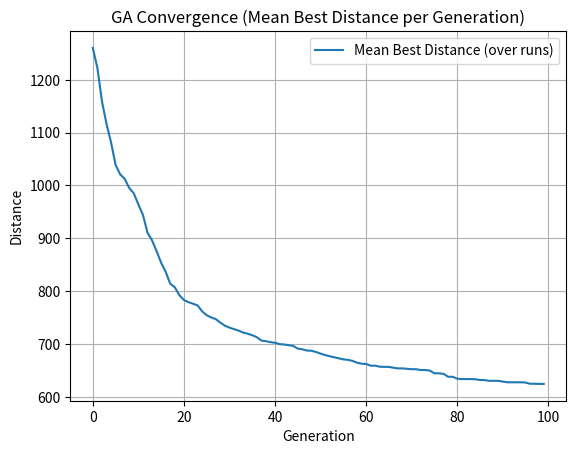

Write Python code to recreate this figure.
import random
import statistics
import time
import matplotlib.pyplot as plt

# ==========================
#       GA Implementation
# ==========================

# Seed for reproducibility; you can change or remove this for different results.
random.seed(123)

# We will consider a TSP with 30 randomly generated cities.
num_cities = 30
# Each city is represented as a coordinate in 2D space.
cities = [(random.random() * 100, random.random() * 100) for _ in range(num_cities)]

# Create a distance matrix for all pairs of cities.
distance_matrix = [[0] * num_cities for _ in range(num_cities)]
for i in range(num_cities):
    for j in range(num_cities):
        if i != j:
            dx = cities[i][0] - cities[j][0]
            dy = cities[i][1] - cities[j][1]
            distance_matrix[i][j] = (dx**2 + dy**2)**0.5

# GA parameters
population_size = 60    # Number of individuals in population
generations = 100       # Number of generations
mutation_rate = 0.15     # Probability of mutating an individual
tournament_size = 3     # Tournament size for selection
runs = 10               # Number of independent runs to get statistics

def calculate_distance(route):
    """Calculate the total distance of a given route by summing the distances between consecutive cities."""
    dist = 0
    for i in range(len(route)):
        dist += distance_matrix[route[i]][route[(i+1) % num_cities]]
    return dist

def create_random_individual():
    """Create a random individual (i.e., a random permutation of city indices)."""
    individual = list(range(num_cities))
    random.shuffle(individual)
    return individual

def tournament_selection(pop):
    """
    Tournament selection:
    - Randomly select `tournament_size` individuals.
    - Return the individual (actually the route) with the best (lowest) fitness.
    Each element in 'pop' is a tuple (individual, distance).
    """
    candidates = random.sample(pop, tournament_size)
    candidates.sort(key=lambda x: x[1])
    return candidates[0][0]

def order_crossover(parent1, parent2):
    """
    Order Crossover (OX):
    - Randomly select a sub-section from parent1 and copy it to the child.
    - Fill the remaining positions with the order of nodes from parent2, skipping any already in the child.
    """
    size = len(parent1)
    start, end = sorted([random.randint(0, size - 1) for _ in range(2)])
    child = [None] * size
    # Copy a substring from parent1
    for i in range(start, end+1):
        child[i] = parent1[i]
    # Fill remaining positions with elements from parent2 that are not in the child
    ptr = 0
    for i in range(size):
        if parent2[i] not in child:
            while child[ptr] is not None:
                ptr += 1
            child[ptr] = parent2[i]
    return child

def mutate(individual):
    """
    Mutation (simple swap mutation):
    - With probability 'mutation_rate', swap two elements in the route.
    """
    if random.random() < mutation_rate:
        i, j = random.sample(range(len(individual)), 2)
        individual[i], individual[j] = individual[j], individual[i]

def run_ga():
    """
    Run one instance of the Genetic Algorithm:
    - Initialize population
    - Evolve for a given number of generations
    - Keep track of best solutions per generation
    """
    # Initialize population with random individuals
    population = [(create_random_individual(), None) for _ in range(population_size)]
    # Calculate fitness (distance) for each individual
    population = [(ind, calculate_distance(ind)) for (ind, _) in population]

    best_distances = []
    for gen in range(1, generations+1):
        # Sort population by fitness (distance)
        population.sort(key=lambda x: x[1])
        # Record the best distance this generation
        best_distances.append(population[0][1])

        # Create the next generation
        next_pop = population[:2]  # Elitism: carry the best two from previous generation
        while len(next_pop) < population_size:
            # Tournament selection to choose parents
            p1 = tournament_selection(population)
            p2 = tournament_selection(population)
            # Crossover
            child = order_crossover(p1, p2)
            # Mutation
            mutate(child)
            # Add to new population
            next_pop.append((child, calculate_distance(child)))
        population = next_pop

    # After all generations, sort and return the best solution
    population.sort(key=lambda x: x[1])
    best_route, best_distance = population[0]
    return best_route, best_distance, best_distances

if __name__ == "__main__":
    all_best_distances = []
    all_run_times = []
    all_run_best_curves = []

    print("=== Genetic Algorithm TSP (30 cities) ===")

    # Run the GA multiple times to gather statistics
    for r in range(1, runs+1):
        start_time = time.time()
        print(f"\n-- Run {r} --")
        best_route, best_dist, best_curve = run_ga()
        end_time = time.time()
        run_time = end_time - start_time

        all_run_times.append(run_time)
        all_best_distances.append(best_dist)
        all_run_best_curves.append(best_curve)

        print(f"Best distance: {best_dist:.2f}")
        print(f"Execution time for this run: {run_time:.4f} seconds")

    # Compute statistics over all runs
    mean_best = statistics.mean(all_best_distances)
    median_best = statistics.median(all_best_distances)
    min_best = min(all_best_distances)
    max_best = max(all_best_distances)
    std_best = statistics.pstdev(all_best_distances) if len(all_best_distances) > 1 else 0.0

    mean_time = statistics.mean(all_run_times)
    median_time = statistics.median(all_run_times)
    min_time = min(all_run_times)
    max_time = max(all_run_times)
    std_time = statistics.pstdev(all_run_times) if len(all_run_times) > 1 else 0.0

    print("\n=== Summary (over all runs) ===")
    print(f"Mean best distance: {mean_best:.2f}")
    print(f"Median best distance: {median_best:.2f}")
    print(f"Min best distance: {min_best:.2f}")
    print(f"Max best distance: {max_best:.2f}")
    print(f"Std dev best distance: {std_best:.2f}")

    print("\n=== Execution Time Summary ===")
    print(f"Mean execution time: {mean_time:.4f} s")
    print(f"Median execution time: {median_time:.4f} s")
    print(f"Min execution time: {min_time:.4f} s")
    print(f"Max execution time: {max_time:.4f} s")
    print(f"Std dev execution time: {std_time:.4f} s")

    # Plot the average convergence curve (mean best distance per generation)
    avg_curve = [statistics.mean(gen_vals) for gen_vals in zip(*all_run_best_curves)]
    plt.figure()
    plt.title("GA Convergence (Mean Best Distance per Generation)")
    plt.xlabel("Generation")
    plt.ylabel("Distance")
    plt.plot(avg_curve, label="Mean Best Distance (over runs)")
    plt.grid(True)
    plt.legend()
    plt.savefig("ga_convergence.png")
    plt.close()
